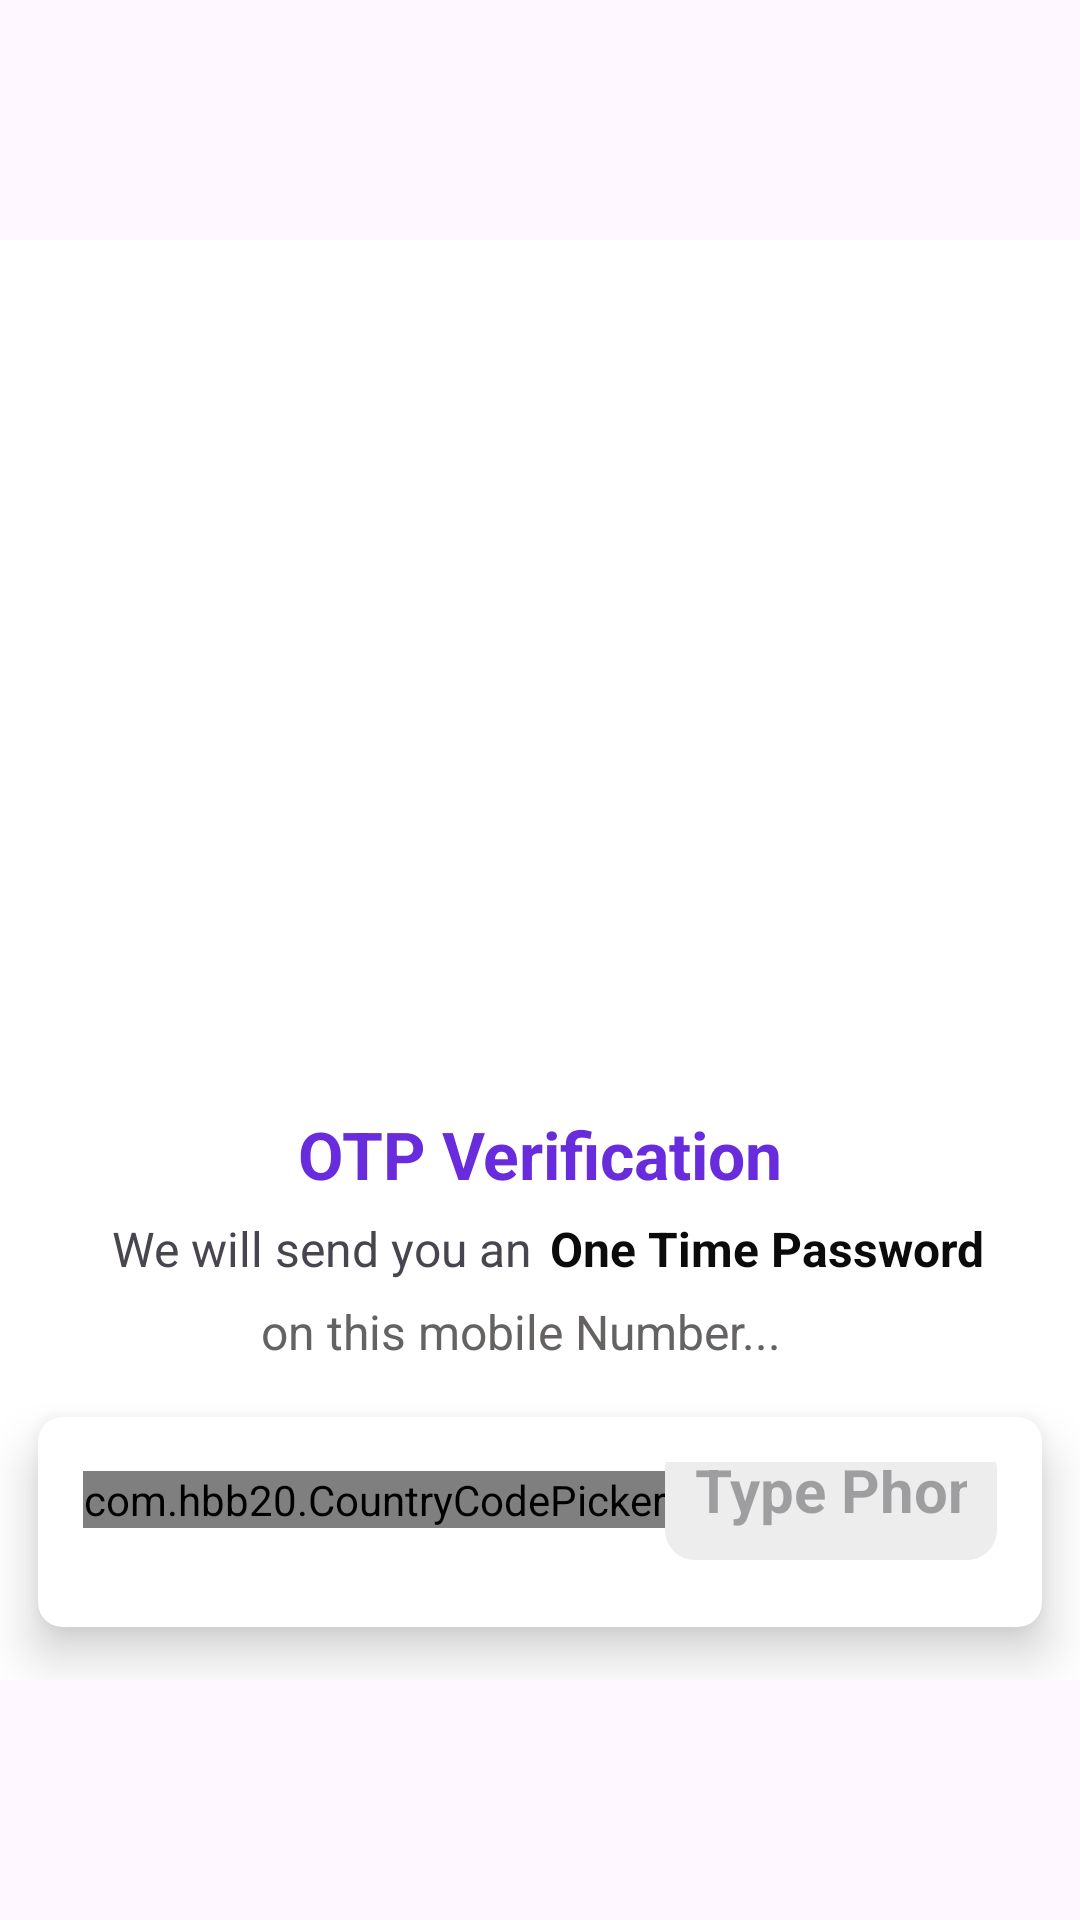

Reconstruct the res/layout file that produces this screen, plus the resources it refers to.
<!-- AndroidManifest.xml: application theme Theme.Chart_App -->
<!-- res/layout/fragment_verification.xml -->
<?xml version="1.0" encoding="utf-8"?>
<FrameLayout xmlns:android="http://schemas.android.com/apk/res/android"
    xmlns:tools="http://schemas.android.com/tools"
    android:layout_width="match_parent"
    android:layout_height="match_parent"
    xmlns:app="http://schemas.android.com/apk/res-auto"
    tools:context=".view.ui.Verification">

    <LinearLayout
        android:layout_width="match_parent"
        android:layout_height="match_parent"
        android:orientation="vertical"
        android:gravity="center_horizontal"
        android:background="@color/white"
        android:layout_marginTop="80dp"
        android:layout_marginBottom="80dp"
        tools:ignore="UselessParent">
        <ImageView
            android:src="@drawable/sin_in_logo"
            android:layout_marginTop="10dp"
            android:layout_width="380dp"
            android:layout_height="280dp"
            android:contentDescription="otp verification" />
        <TextView
            android:layout_width="match_parent"
            android:layout_height="wrap_content"
            android:text="OTP Verification"
            android:textAlignment="center"
            android:textSize="22sp"
            android:textStyle="bold"
            android:textColor="@color/purple_700" />
        <LinearLayout
            android:orientation="horizontal"
            android:gravity="center"
            android:layout_gravity="center"
            android:layout_width="wrap_content"
            android:layout_height="wrap_content">
            <TextView
                android:layout_width="wrap_content"
                android:layout_height="wrap_content"
                android:textSize="16sp"
                android:layout_margin="6dp"
                android:text="We will send you an"
                />
            <TextView
                android:layout_width="wrap_content"
                android:layout_height="wrap_content"
                android:textSize="16sp"
                android:textStyle="bold"
                android:textColor="#0B0B0B"
                android:text="One Time Password"
                />

        </LinearLayout>
        <TextView
            android:text="on this mobile Number..."
            android:layout_marginEnd="6dp"
            android:textSize="16sp"
            android:textStyle="normal"
            android:textColor="#656262"
            android:layout_width="wrap_content"
            android:layout_height="wrap_content"/>
        <androidx.cardview.widget.CardView
            app:cardUseCompatPadding="true"
            app:cardCornerRadius="8dp"
            app:cardElevation="10dp"
            android:layout_width="match_parent"
            android:layout_height="wrap_content">
            <LinearLayout
                android:orientation="vertical"
                android:gravity="center"
                android:padding="15dp"
                android:layout_gravity="center"
                android:layout_width="match_parent"
                android:layout_height="wrap_content">
                <LinearLayout
                    android:orientation="horizontal"
                    android:layout_width="match_parent"
                    android:layout_height="wrap_content">

                    <com.hbb20.CountryCodePicker
                        android:id="@+id/country_code"
                        android:layout_width="wrap_content"
                        android:layout_height="wrap_content"
                        android:layout_gravity="center"
                        app:ccp_showFlag="false"
                        app:ccp_showNameCode="false"
                         />

                    <EditText
                        android:id="@+id/mobile_no"
                        android:layout_width="match_parent"
                        android:layout_height="wrap_content"
                        android:background="@drawable/background_shape"
                        android:hint="Type Phone Number"
                        android:inputType="phone"
                        android:minHeight="48dp"
                        android:padding="10dp"
                        android:textColor="#1C1C1C"
                        android:textSize="20sp"
                        android:textStyle="bold|normal"
                        android:autofillHints="" />
                </LinearLayout>

                <Button
                    android:id="@+id/sendOTP"
                    android:textSize="17sp"
                    android:textStyle="bold|normal"
                    android:text="SEND OTP"
                    android:textAllCaps="false"
                    android:layout_marginTop="15dp"
                    android:backgroundTint="#88652EA3"
                    android:layout_width="match_parent"
                    android:layout_height="wrap_content"/>
            </LinearLayout>
        </androidx.cardview.widget.CardView>

        <ProgressBar
            android:id="@+id/progressBar"
            android:indeterminateTint="@color/purple_700"
            android:layout_gravity="center"
            android:layout_width="50dp"
            android:layout_height="wrap_content"/>

    </LinearLayout>

</FrameLayout>
<!-- resources referenced by this layout -->
<resources>
  <color name="purple_700">#692CDC</color>
  <color name="white">#FFFFFFFF</color>
  <!-- drawable background_shape (drawable) -->
  <?xml version="1.0" encoding="utf-8"?>
  <shape
      android:shape="rectangle"
      xmlns:android="http://schemas.android.com/apk/res/android">
  
      <corners android:radius="10dp"/>
      <solid android:color="#EDEDED"/>
  
  
  </shape>
  <style name="Theme.Chart_App" parent="Base.Theme.Chart_App" />
  <style name="Base.Theme.Chart_App" parent="Theme.Material3.DayNight.NoActionBar">
  
          <item name="colorPrimary">@color/purple_500</item>
          <item name="colorPrimaryVariant">@color/purple_700</item>
          <item name="colorOnPrimary">@color/white</item>
  
  
          <item name="colorSecondary">@color/teal_200</item>
          <item name="colorSecondaryVariant">@color/teal_700</item>
          <item name="colorOnSecondary">@color/black</item>
  
  
          <item name="android:statusBarColor" tools:tragetApi="l">?attr/colorPrimaryVariant</item>
      </style>
  <color name="purple_500">#B699ED</color>
  <color name="teal_200">#36BACC</color>
  <color name="teal_700">#408E98</color>
  <color name="black">#FF000000</color>
</resources>
